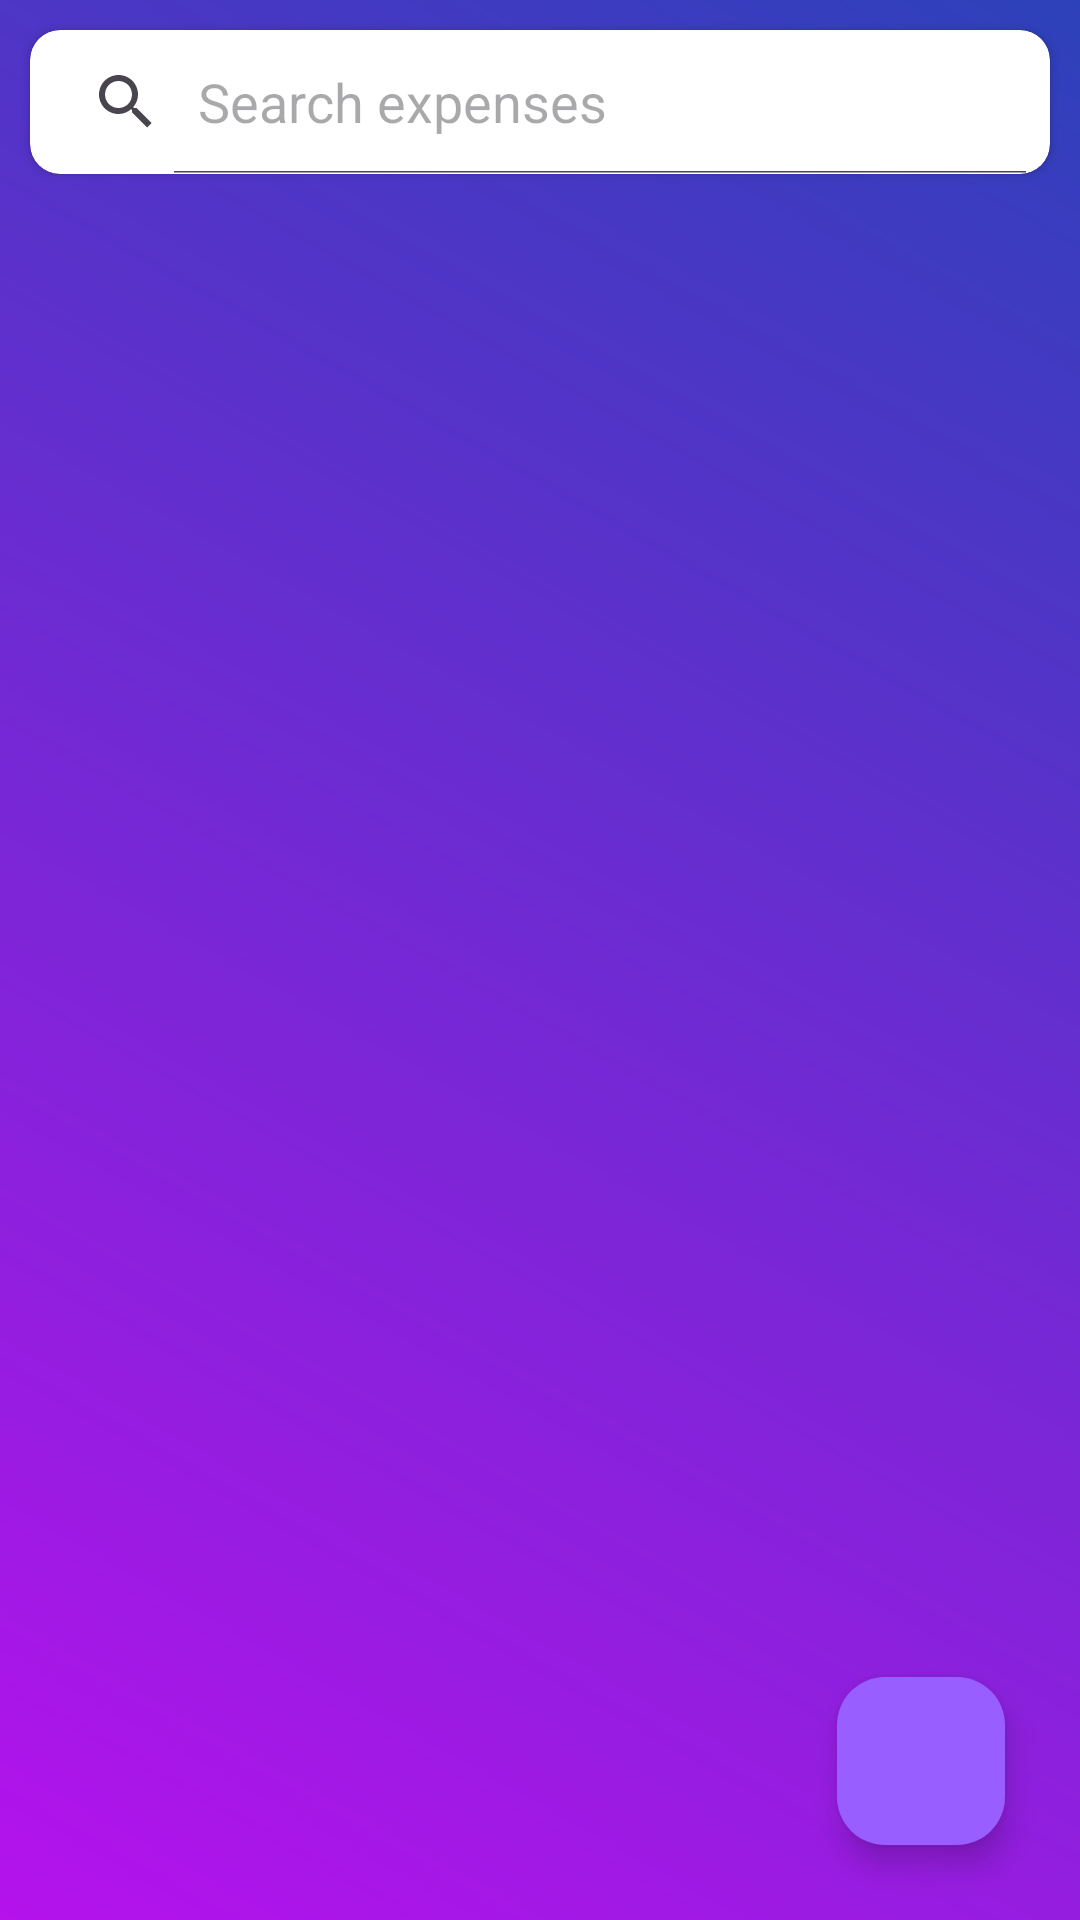

Layout XML and referenced resources for this Android screen:
<!-- AndroidManifest.xml: application theme Theme.XpenseTracker -->
<!-- res/layout/activity_list_expense.xml -->
<?xml version="1.0" encoding="utf-8"?>

<androidx.constraintlayout.widget.ConstraintLayout xmlns:android="http://schemas.android.com/apk/res/android"
    xmlns:app="http://schemas.android.com/apk/res-auto"
    xmlns:tools="http://schemas.android.com/tools"
    android:id="@+id/main"
    android:layout_width="match_parent"
    android:layout_height="match_parent"
    android:background="@drawable/gradientbackground"
    tools:context=".listExpense">

    <androidx.cardview.widget.CardView
        android:id="@+id/cardViewS"
        android:layout_width="match_parent"
        android:layout_height="wrap_content"
        android:layout_below="@+id/cardViewR"
        android:layout_centerHorizontal="true"
        android:layout_margin="10dp"
        app:cardCornerRadius="10dp"
        app:layout_constraintTop_toTopOf="parent"
        tools:layout_editor_absoluteX="10dp">

        <SearchView
            android:id="@+id/searchView"
            android:layout_width="match_parent"
            android:layout_height="match_parent"
            android:background="@android:color/transparent"
            android:iconifiedByDefault="false"
            android:queryHint="Search expenses" />

    </androidx.cardview.widget.CardView>

    <androidx.cardview.widget.CardView
        android:id="@+id/cardViewR"
        android:layout_width="match_parent"
        android:layout_height="wrap_content"
        android:layout_centerHorizontal="true"
        android:layout_margin="10dp"
        android:layout_marginTop="8dp"
        android:padding="16dp"
        app:cardCornerRadius="10dp"
        app:layout_constrainedHeight="true"
        app:layout_constraintBottom_toBottomOf="parent"
        app:layout_constraintHorizontal_bias="0.0"
        app:layout_constraintLeft_toLeftOf="parent"
        app:layout_constraintRight_toRightOf="parent"
        app:layout_constraintTop_toBottomOf="@+id/cardViewS"
        app:layout_constraintVertical_bias="0.0">

        <androidx.recyclerview.widget.RecyclerView
            android:id="@+id/expenseList"
            android:layout_width="match_parent"
            android:layout_height="match_parent"
            tools:listitem="@layout/expense_item" />
    </androidx.cardview.widget.CardView>

    <com.google.android.material.floatingactionbutton.FloatingActionButton
        android:id="@+id/fab"
        android:layout_width="wrap_content"
        android:layout_height="wrap_content"
        android:layout_margin="25dp"
        android:onClick="fabClicked"
        android:src="@drawable/ic_add"
        app:backgroundTint="#985eff"
        app:layout_constraintBottom_toBottomOf="parent"
        app:layout_constraintEnd_toEndOf="parent" />
</androidx.constraintlayout.widget.ConstraintLayout>
<!-- res/layout/expense_item.xml (included above) -->
<?xml version="1.0" encoding="utf-8"?>

<androidx.constraintlayout.widget.ConstraintLayout xmlns:android="http://schemas.android.com/apk/res/android"
    xmlns:app="http://schemas.android.com/apk/res-auto"
    android:layout_width="match_parent"
    android:layout_height="wrap_content"
    android:padding="10dp"
    android:layout_marginTop="2dp"
    android:layout_marginBottom="2dp"
    android:layout_marginLeft="4dp"
    android:layout_marginRight="4dp"
    android:background="@drawable/outline">

    <ImageView
        android:id="@+id/image"
        android:layout_width="54dp"
        android:layout_height="54dp"
        app:layout_constraintStart_toStartOf="parent"
        app:layout_constraintTop_toTopOf="parent" />

    <TextView
        android:id="@+id/name"
        android:layout_width="wrap_content"
        android:layout_height="wrap_content"
        android:layout_marginStart="16dp"
        android:textSize="24sp"
        android:textStyle="bold"
        app:layout_constraintBottom_toTopOf="@+id/amount"
        app:layout_constraintStart_toEndOf="@+id/image"
        app:layout_constraintTop_toTopOf="parent" />

    <TextView
        android:id="@+id/amount"
        android:layout_width="wrap_content"
        android:layout_height="wrap_content"
        android:textSize="16sp"
        app:layout_constraintBottom_toBottomOf="parent"
        app:layout_constraintStart_toStartOf="@+id/name"
        app:layout_constraintTop_toBottomOf="@+id/name" />

    <TextView
        android:id="@+id/date"
        android:layout_width="wrap_content"
        android:layout_height="wrap_content"
        android:textSize="16sp"
        app:layout_constraintBottom_toBottomOf="parent"
        app:layout_constraintEnd_toEndOf="parent" />

</androidx.constraintlayout.widget.ConstraintLayout>
<!-- resources referenced by this layout -->
<resources>
  <!-- drawable gradientbackground (drawable) -->
  <?xml version="1.0" encoding="utf-8"?>
  
  <shape xmlns:android="http://schemas.android.com/apk/res/android">
      <gradient
          android:angle="45"
          android:endColor="#2d41ba"
          android:startColor="#b512ec" />
  
  </shape>
  <!-- drawable outline (drawable) -->
  <?xml version="1.0" encoding="utf-8"?>
  
  <layer-list xmlns:android="http://schemas.android.com/apk/res/android">
      <item>
          <shape>
              <solid android:color="@android:color/white" />
              <corners android:radius="4dp" />
              <stroke
                  android:width="1dp"
                  android:color="#9E9E9E" />
              <padding
                  android:bottom="16dp"
                  android:left="8dp"
                  android:right="16dp"
                  android:top="16dp" />
          </shape>
      </item>
  </layer-list>
  <style name="Theme.XpenseTracker" parent="Base.Theme.XpenseTracker" />
  <style name="Base.Theme.XpenseTracker" parent="Theme.Material3.DayNight.NoActionBar">
          
          
      </style>
</resources>
